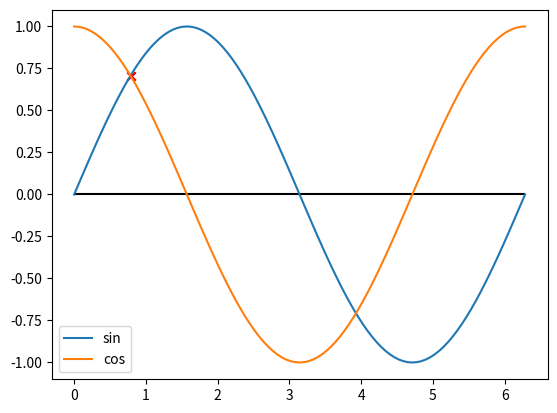
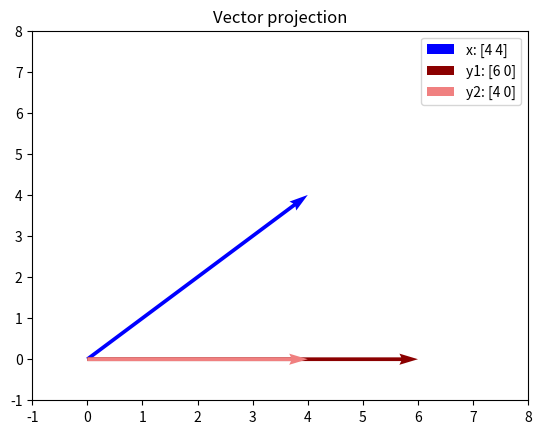
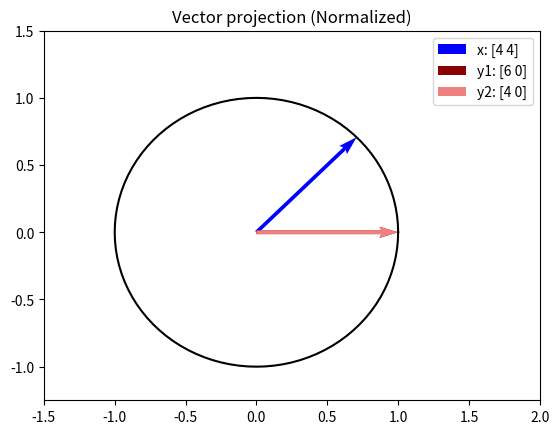

Generate these figures, in order, with matplotlib:
# import
import numpy as np
import matplotlib.pyplot as plt

ran = 360
poi = 45 # degree
print(f"{poi} degree is {round(np.radians(poi), 2)} radian.")

poi = np.radians(poi)
# poi = 0.75

# poi = 2
# ---

xs = np.radians(np.linspace(0, ran, 101))

plt.hlines(0, xs.min(), xs.max(), colors='k')

plt.plot(xs, np.sin(xs), label='sin')
plt.plot(xs, np.cos(xs), label='cos')
# plt.plot(xs, np.sin(xs)/np.cos(xs), label='tan')
# plt.plot(xs, np.tan(xs), label='tan')
# plt.plot(xs, np.cos(xs) + np.sin(xs), label='cos')


plt.scatter([poi, poi], [np.sin(poi), np.cos(poi)], c= 'r', marker='x')

plt.legend()
plt.show()

np.cos(poi)

# Use np.acos to convert radian back to degrees
np.degrees(np.arccos(0.7072))

# vectors
x = np.array([4,4])
y1 = np.array([6,0])
y2 = np.array([4,0])

# plot vectors
V = np.array([x, y1, y2])
origin = np.array([[0, 0, 0],[0, 0, 0]]) # origin point

plt.quiver(0, 0, x[0], x[1], color= 'b', angles='xy', scale_units='xy', scale=1, label= f"x: {x}")
plt.quiver(0, 0, y1[0], y1[1], color= 'darkred', angles='xy', scale_units='xy',scale=1, label= f"y1: {y1}")
plt.quiver(0, 0, y2[0], y2[1], color= 'lightcoral', lw=0, angles='xy', scale_units='xy', scale=1, label= f"y2: {y2}") # https://github.com/matplotlib/matplotlib/issues/28298

# x-lim and y-lim
plt.xlim(-1, 8)
plt.ylim(-1, 8)

plt.legend()
plt.title("Vector projection")
plt.show()


def cos_sim(x, y):
    return np.dot(x, y) / (np.linalg.norm(x) * np.linalg.norm(y))

cos_sim(x, y1)

print(f"Similarity score x vs y1: {cos_sim(x, y1)}")
print(f"Similarity score x vs y2: {cos_sim(x, y2)}")
print(f"The scores are the same: {cos_sim(x, y1) == cos_sim(x, y2)}")

# even can calculate radian back to degrees between vectors
print(f"Angle in degrees (x vs y1): {np.degrees(np.arccos(cos_sim(x, y1)))}")
print(f"Angle in degrees (x vs y2): {np.degrees(np.arccos(cos_sim(x, y2)))}")

np.degrees(np.arccos(cos_sim(x, y2)))

# function of description above
def get_norm(matrix):
    """Calculate the norm of a vector"""
    norm = np.sqrt(
        np.sum(
            np.power(
                matrix, 
                2
            ),
        axis=1
        )
    )

    return norm

# function to divide vector by norm
# (..probably there is a numpy function for it.. but i failed to find it)
def normalize(matrix, scales):
    """Divide elements in matrix by given scale"""
    return np.array([vector / scales[idx] for idx, vector in enumerate(matrix)])

# vectors
x = np.array([4,4])
y1 = np.array([6,0])
y2 = np.array([4,0])

# place it in a matrix
M = np.array([x, y1, y2])
M

# plot vectors
plt.quiver(0, 0, M[0][0], M[0][1], color= 'b', angles='xy', scale_units='xy', scale=1, label= f"x: {x}")
plt.quiver(0, 0, M[1][0], M[1][1], color= 'darkred', angles='xy', scale_units='xy',scale=1, label= f"y1: {y1}")
plt.quiver(0, 0, M[2][0], M[2][1], color= 'lightcoral', lw=0, angles='xy', scale_units='xy', scale=1, label= f"y2: {y2}") # https://github.com/matplotlib/matplotlib/issues/28298

# x-lim and y-lim
plt.xlim(-1, 8)
plt.ylim(-1, 8)

plt.legend()
plt.title("Vector projection")
plt.show()

# get norm of vectors
M_norm = get_norm(M)
M_norm

# module function
np.linalg.norm(M, ord=2, axis=1)

# divide the vectors by there norm to get normalized vectors
M = normalize(M, M_norm)
M

# plot vectors
plt.quiver(0, 0, M[0][0], M[0][1], color= 'b', angles='xy', scale_units='xy', scale=1, label= f"x: {x}")
plt.quiver(0, 0, M[1][0], M[1][1], color= 'darkred', angles='xy', scale_units='xy',scale=1, label= f"y1: {y1}")
plt.quiver(0, 0, M[2][0], M[2][1], color= 'lightcoral', lw=0, angles='xy', scale_units='xy', scale=1, label= f"y2: {y2}") # https://github.com/matplotlib/matplotlib/issues/28298

# plot unit circle (https://www.geeksforgeeks.org/python/how-to-draw-a-circle-using-matplotlib-in-python/)
theta = np.linspace(0, 2 * np.pi, 101)
plt.plot(np.cos(theta), np.sin(theta), c='k')

# x-lim and y-lim
plt.xlim(-1.5, 2)
plt.ylim(-1.25, 1.5)

plt.legend()
plt.title("Vector projection (Normalized)")
plt.show()

print(f"Cosine similarity score x vs y1: {cos_sim(M[0], M[1])}")

print(f"Dot product x vs y1: {np.dot(M[0], M[1])}")
